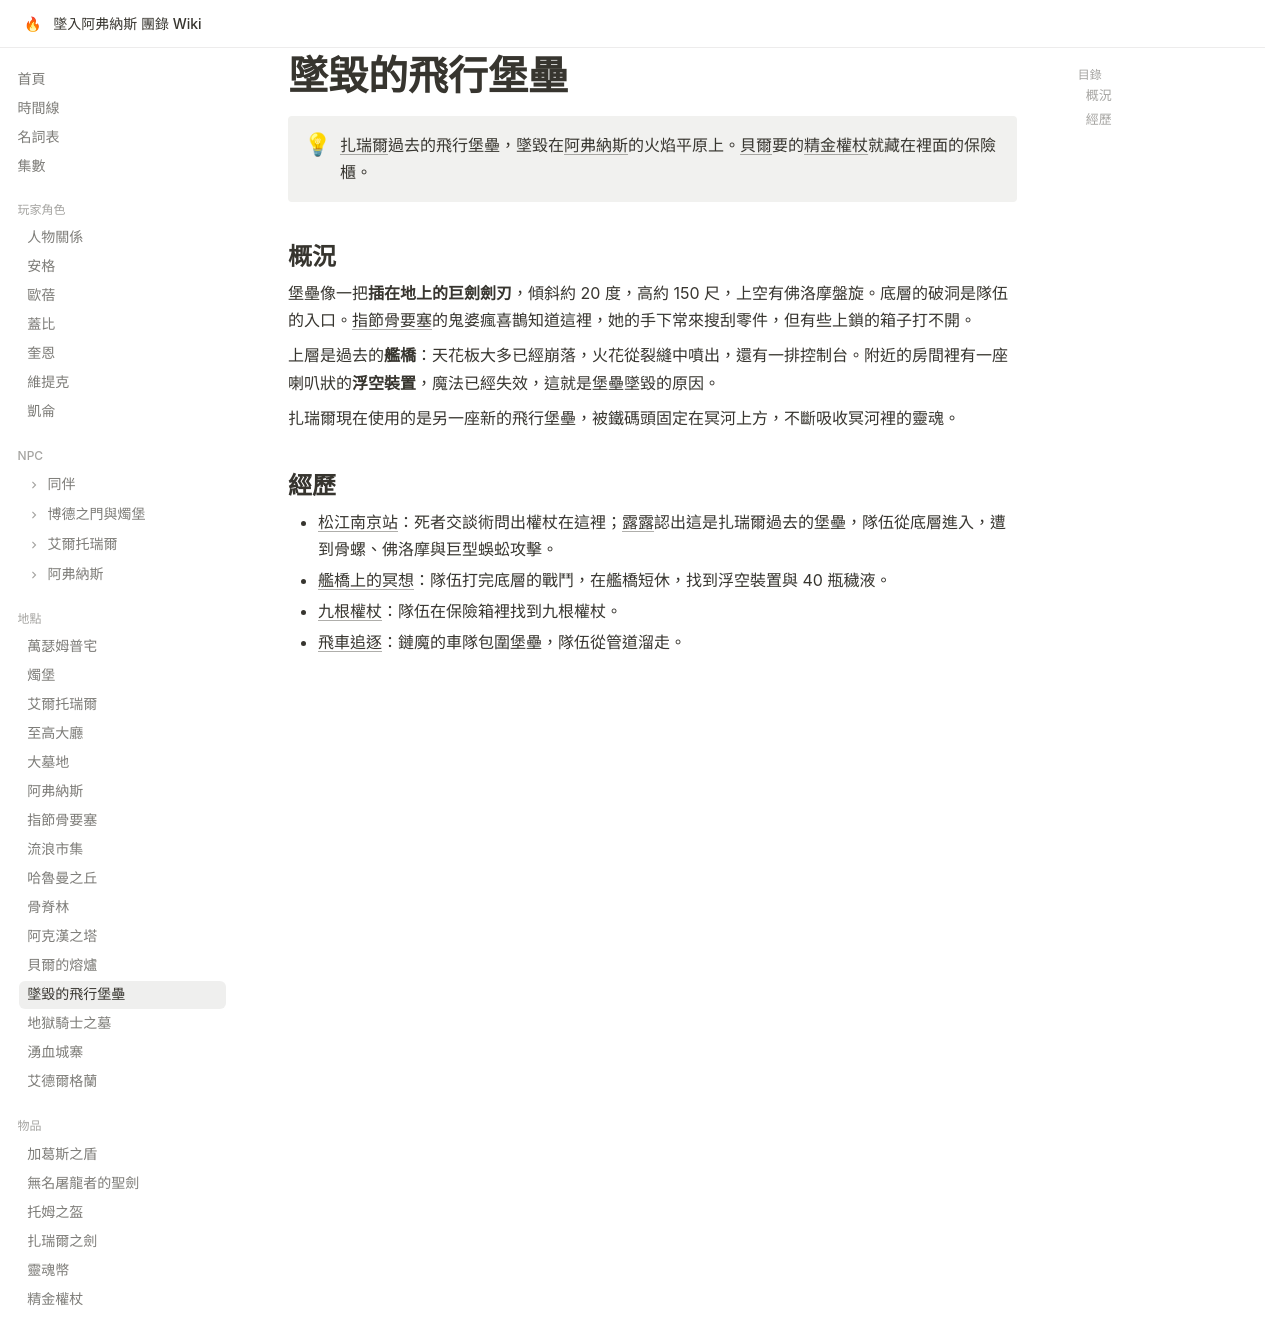

repository: EdithHSU/trpgwiki-dnd-avernus · page: places/墜毀的飛行堡壘/index.html · generator: mkdocs

---
title: 墜毀的飛行堡壘
emoji: 🗡
---

# 墜毀的飛行堡壘

!!! info ""
    [扎瑞爾](../npcs/扎瑞爾.md)過去的飛行堡壘，墜毀在[阿弗納斯](阿弗納斯.md)的火焰平原上。[貝爾](../npcs/貝爾.md)要的[精金權杖](../items/精金權杖.md)就藏在裡面的保險櫃。

## 概況

堡壘像一把**插在地上的巨劍劍刃**，傾斜約 20 度，高約 150 尺，上空有佛洛摩盤旋。底層的破洞是隊伍的入口。[指節骨要塞](指節骨要塞.md)的鬼婆瘋喜鵲知道這裡，她的手下常來搜刮零件，但有些上鎖的箱子打不開。

上層是過去的**艦橋**：天花板大多已經崩落，火花從裂縫中噴出，還有一排控制台。附近的房間裡有一座喇叭狀的**浮空裝置**，魔法已經失效，這就是堡壘墜毀的原因。

扎瑞爾現在使用的是另一座新的飛行堡壘，被鐵碼頭固定在冥河上方，不斷吸收冥河裡的靈魂。

## 經歷

- [松江南京站](../episodes/songjiang.md)：死者交談術問出權杖在這裡；[露露](../npcs/露露.md)認出這是扎瑞爾過去的堡壘，隊伍從底層進入，遭到骨螺、佛洛摩與巨型蜈蚣攻擊。
- [艦橋上的冥想](../episodes/rec-0044.md)：隊伍打完底層的戰鬥，在艦橋短休，找到浮空裝置與 40 瓶穢液。
- [九根權杖](../episodes/rec-0045.md)：隊伍在保險箱裡找到九根權杖。
- [飛車追逐](../episodes/rec-0046.md)：鏈魔的車隊包圍堡壘，隊伍從管道溜走。
